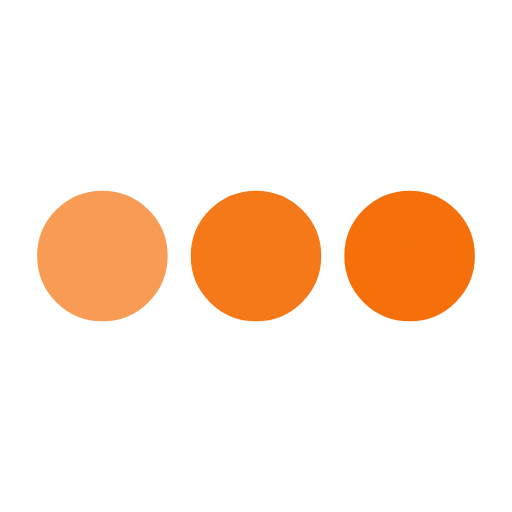
t = 0.00 s
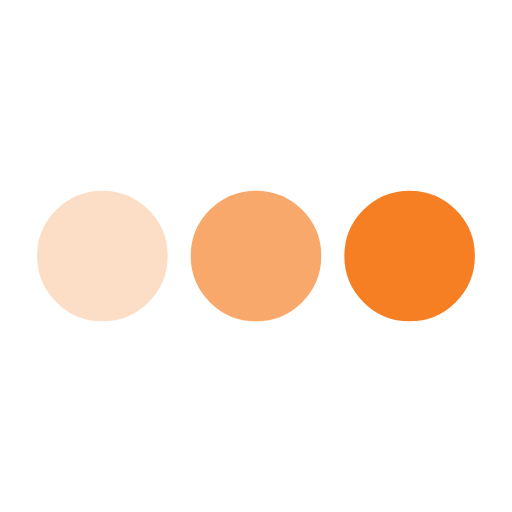
t = 0.25 s
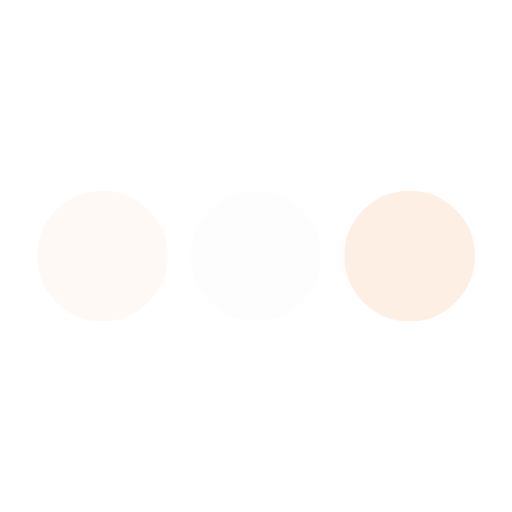
t = 0.75 s
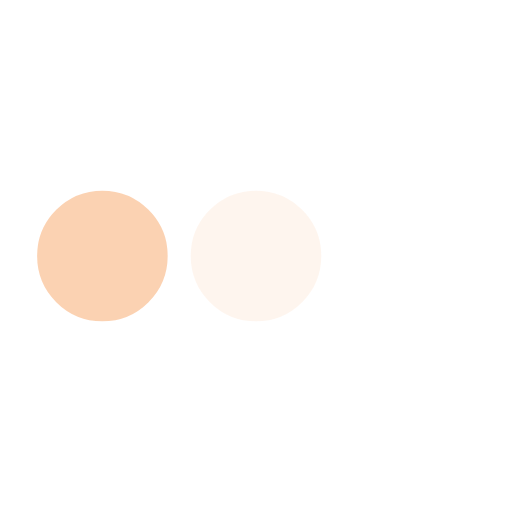
t = 1.00 s
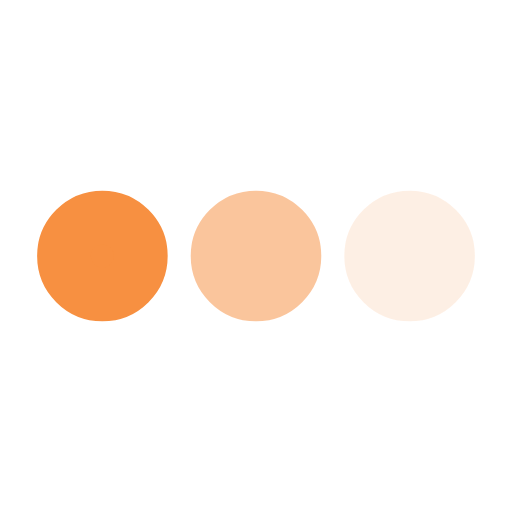
t = 1.25 s
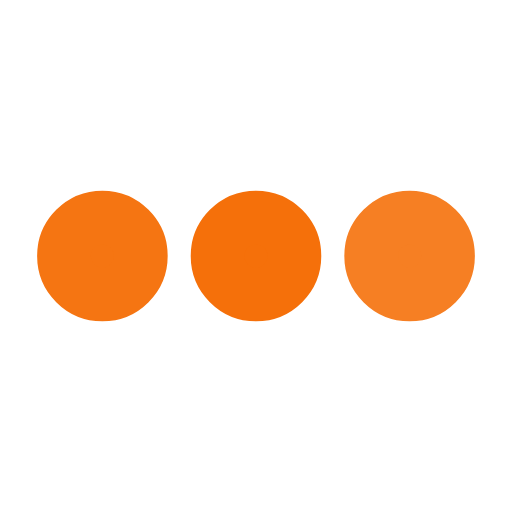
t = 1.75 s

The animated SVG that drew these frames (rendered in a browser with its animation timeline set to each time). Animation: 3 SMIL elements (animate=3); one cycle of 2.00 s, repeats indefinitely.

﻿<svg xmlns='http://www.w3.org/2000/svg' viewBox='0 0 200 200'><circle fill='#F5700A' stroke='#F5700A' stroke-width='21' r='15' cx='40' cy='100'><animate attributeName='opacity' calcMode='spline' dur='2' values='1;0;1;' keySplines='.5 0 .5 1;.5 0 .5 1' repeatCount='indefinite' begin='-.4'></animate></circle><circle fill='#F5700A' stroke='#F5700A' stroke-width='21' r='15' cx='100' cy='100'><animate attributeName='opacity' calcMode='spline' dur='2' values='1;0;1;' keySplines='.5 0 .5 1;.5 0 .5 1' repeatCount='indefinite' begin='-.2'></animate></circle><circle fill='#F5700A' stroke='#F5700A' stroke-width='21' r='15' cx='160' cy='100'><animate attributeName='opacity' calcMode='spline' dur='2' values='1;0;1;' keySplines='.5 0 .5 1;.5 0 .5 1' repeatCount='indefinite' begin='0'></animate></circle></svg>